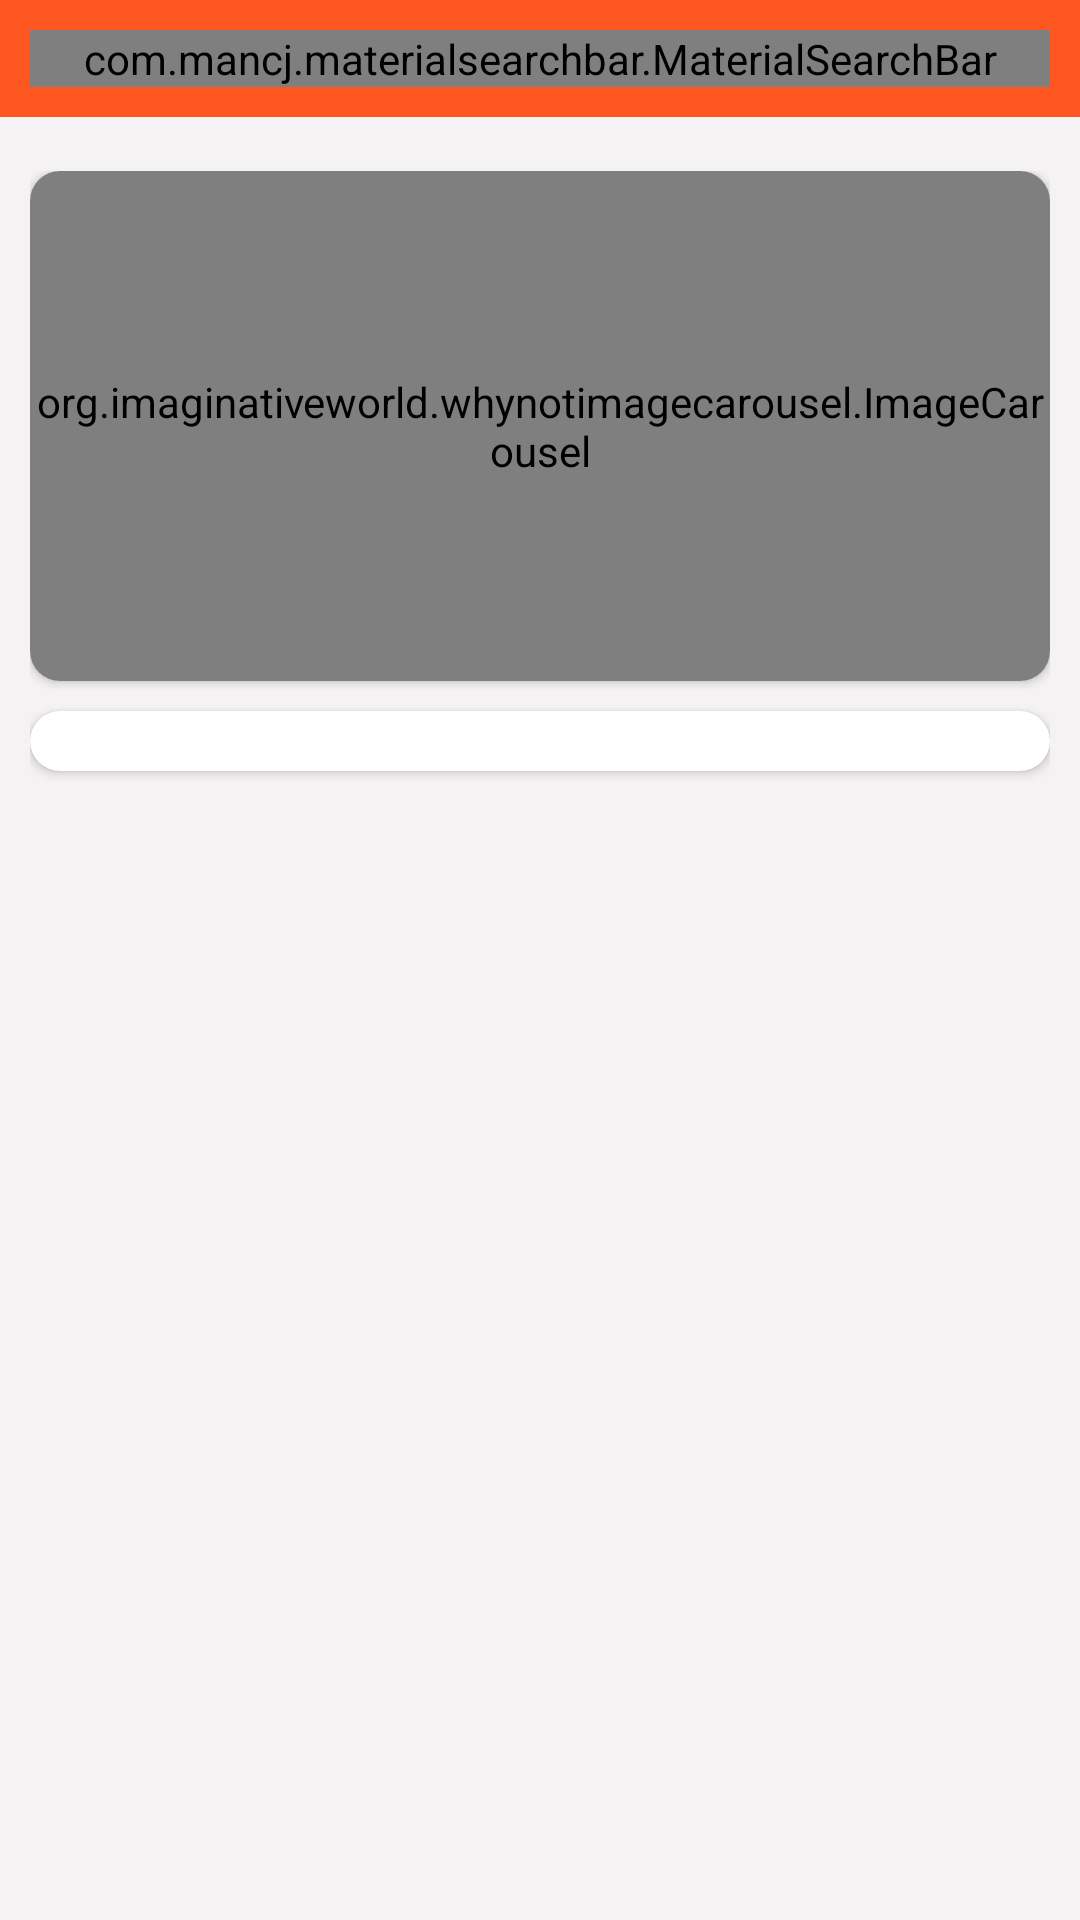

Layout XML and referenced resources for this Android screen:
<!-- AndroidManifest.xml: application theme Theme.AExpressWithApi -->
<!-- res/layout/activity_main.xml -->
<?xml version="1.0" encoding="utf-8"?>
<androidx.constraintlayout.widget.ConstraintLayout xmlns:android="http://schemas.android.com/apk/res/android"
    xmlns:app="http://schemas.android.com/apk/res-auto"
    xmlns:tools="http://schemas.android.com/tools"
    android:layout_width="match_parent"
    android:layout_height="match_parent"
    android:background="@color/background_color"
    tools:context=".activities.MainActivity">

    <LinearLayout
        android:id="@+id/linearLayout"
        android:layout_width="match_parent"
        android:layout_height="wrap_content"
        android:background="@color/orange"
        android:orientation="vertical"
        android:padding="10dp"
        app:layout_constraintEnd_toEndOf="parent"
        app:layout_constraintStart_toStartOf="parent"
        app:layout_constraintTop_toTopOf="parent">

        <com.mancj.materialsearchbar.MaterialSearchBar
            android:id="@+id/searchBar"
            style="@style/MaterialSearchBarLight"
            android:layout_width="match_parent"
            android:layout_height="wrap_content"
            app:mt_hint="Search here"
            app:mt_placeholder="aExpress"
            app:mt_navIconEnabled="true"
            app:mt_maxSuggestionsCount="10"
            app:mt_speechMode="true" />
    </LinearLayout>

    <androidx.core.widget.NestedScrollView
        android:layout_width="match_parent"
        android:layout_height="0dp"
        android:layout_marginTop="8dp"
        android:fillViewport="true"
        app:layout_constraintBottom_toBottomOf="parent"
        app:layout_constraintEnd_toEndOf="parent"
        app:layout_constraintStart_toStartOf="parent"
        app:layout_constraintTop_toBottomOf="@+id/linearLayout">

        <LinearLayout
            android:layout_width="match_parent"
            android:layout_height="wrap_content"
            android:orientation="vertical"
            android:padding="10dp">
            <androidx.cardview.widget.CardView
                android:layout_width="match_parent"
                app:cardCornerRadius="10dp"
                android:layout_height="wrap_content">
                <org.imaginativeworld.whynotimagecarousel.ImageCarousel
                    android:id="@+id/carousel"
                    app:showCaption="true"
                    app:autoPlay="true"
                    app:showNavigationButtons="true"
                    android:layout_width="match_parent"
                    android:layout_height="170dp" />
            </androidx.cardview.widget.CardView>


            <androidx.cardview.widget.CardView
                android:id="@+id/cardView"
                android:layout_width="match_parent"
                android:layout_height="wrap_content"
                android:layout_marginTop="10dp"
                app:cardCornerRadius="10dp">

                <androidx.recyclerview.widget.RecyclerView
                    android:id="@+id/categoriesList"
                    android:layout_width="match_parent"
                    android:layout_height="wrap_content"
                    android:layout_margin="10dp" />
            </androidx.cardview.widget.CardView>

            <androidx.recyclerview.widget.RecyclerView
                android:id="@+id/productList"
                android:layout_width="match_parent"
                android:layout_height="wrap_content"
                android:layout_marginTop="16dp"
                app:layout_constraintEnd_toEndOf="@+id/cardView"
                app:layout_constraintStart_toStartOf="@+id/cardView"
                app:layout_constraintTop_toBottomOf="@+id/cardView" />
        </LinearLayout>
    </androidx.core.widget.NestedScrollView>


</androidx.constraintlayout.widget.ConstraintLayout>
<!-- resources referenced by this layout -->
<resources>
  <color name="background_color">#F4F2F2</color>
  <color name="orange">#FF5722</color>
  <style name="Theme.AExpressWithApi" parent="Theme.MaterialComponents.DayNight.NoActionBar">
          
          <item name="colorPrimary">@color/orange</item>
          <item name="colorPrimaryVariant">@color/orange</item>
          <item name="colorOnPrimary">@color/white</item>
          
          <item name="colorSecondary">@color/teal_200</item>
          <item name="colorSecondaryVariant">@color/teal_700</item>
          <item name="colorOnSecondary">@color/black</item>
          
          <item name="android:statusBarColor" tools:targetApi="l">?attr/colorPrimaryVariant</item>
          
      </style>
  <color name="white">#FFFFFFFF</color>
  <color name="teal_200">#FF03DAC5</color>
  <color name="teal_700">#FF018786</color>
  <color name="black">#FF000000</color>
</resources>
